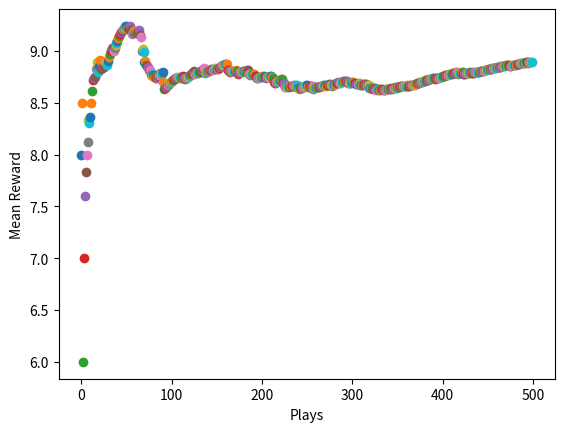

The script that saved this image:
import numpy as np
from scipy import stats
import random
import matplotlib.pyplot as plt
#2D plotting

n = 10
arms = np.random.rand(n)
eps = 0.1

av = np.ones(n) #initialize action-value array
counts = np.zeros(n) #stores counts of how many times weve taken a particular action

def reward(prob):
    total = 0;
    for i in range(10):
        if random.random() < prob:
            total += 1
    return total

#our bestArm function is much simpler now
def bestArm(a):
    return np.argmax(a) #returns index of element with greatest value

plt.xlabel("Plays")
plt.ylabel("Mean Reward")
for i in range(500):
    if random.random() > eps:
        choice = bestArm(av)
        counts[choice] += 1
        k = counts[choice]
        rwd =  reward(arms[choice])
        old_avg = av[choice]
        new_avg = old_avg + (1/k)*(rwd - old_avg) #update running avg
        av[choice] = new_avg
    else:
        choice = np.where(arms == np.random.choice(arms))[0][0] #randomly choose an arm (returns index)
        counts[choice] += 1
        k = counts[choice]
        rwd =  reward(arms[choice])
        old_avg = av[choice]
        new_avg = old_avg + (1/k)*(rwd - old_avg) #update running avg
        av[choice] = new_avg
    #have to use np.average and supply the weights to get a weighted average
    runningMean = np.average(av, weights=np.array([counts[i]/np.sum(counts) for i in range(len(counts))]))
    plt.scatter(i, runningMean)
plt.show()